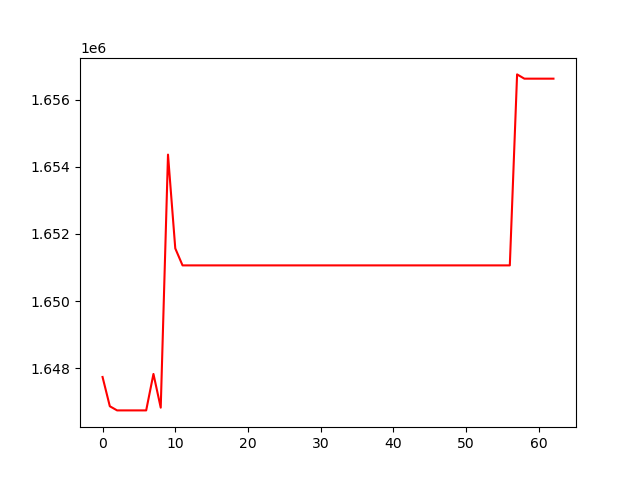

Values plotted in this chart, from the file beside it:
, 0
0, 1647742
1, 1646871
2, 1646747
3, 1646747
4, 1646747
5, 1646747
6, 1646747
7, 1647833
8, 1646829
9, 1654364
10, 1651571
11, 1651065
12, 1651065
13, 1651065
14, 1651065
15, 1651065
16, 1651065
17, 1651065
18, 1651065
19, 1651065
20, 1651065
21, 1651065
22, 1651065
23, 1651065
24, 1651065
25, 1651065
26, 1651065
27, 1651065
28, 1651065
29, 1651065
30, 1651065
31, 1651065
32, 1651065
33, 1651065
34, 1651065
35, 1651065
36, 1651065
37, 1651065
38, 1651065
39, 1651065
40, 1651065
41, 1651065
42, 1651065
43, 1651065
44, 1651065
45, 1651065
46, 1651065
47, 1651065
48, 1651065
49, 1651065
50, 1651065
51, 1651065
52, 1651065
53, 1651065
54, 1651065
55, 1651065
56, 1651065
57, 1656752
58, 1656626
59, 1656626
... 3 more rows
